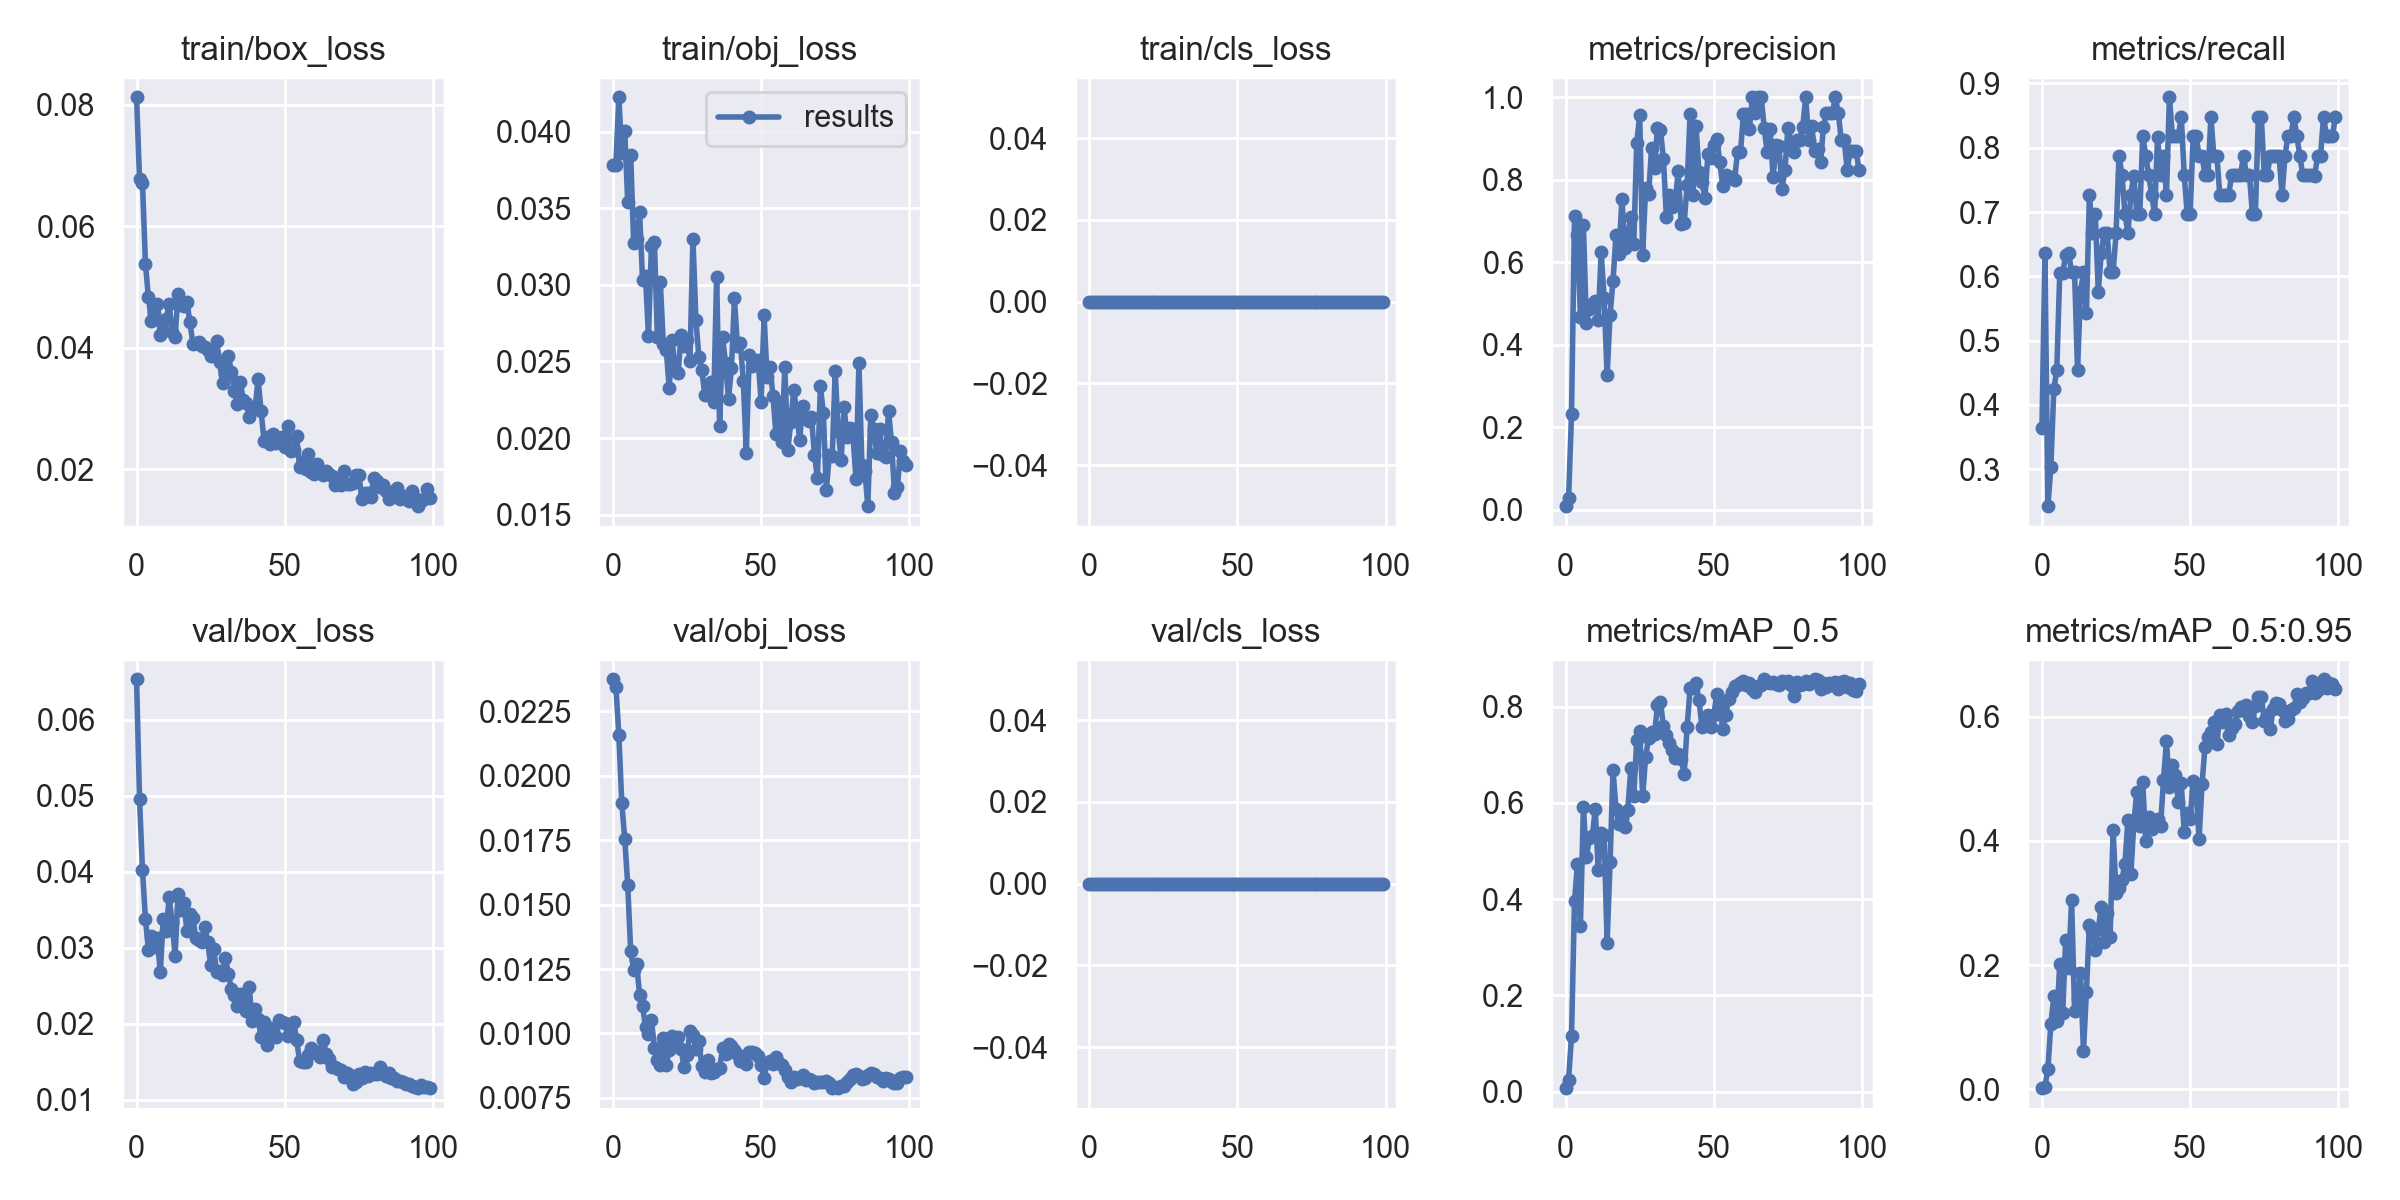

The file beside this chart, header and first rows:
epoch, train/box_loss, train/obj_loss, train/cls_loss, metrics/precision, metrics/recall, metrics/mAP_0.5, metrics/mAP_0.5:0.95, val/box_loss, val/obj_loss, val/cls_loss, x/lr0, x/lr1, x/lr2
0, 0.0812, 0.03782, 0, 0.009115, 0.3636, 0.007532, 0.0015, 0.06532, 0.02374, 0, 0.00056, 0.00056, 0.09496
1, 0.06778, 0.0378, 0, 0.02808, 0.6364, 0.02546, 0.003858, 0.04956, 0.02346, 0, 0.00113, 0.00113, 0.08983
2, 0.06712, 0.04224, 0, 0.2336, 0.2424, 0.1164, 0.03179, 0.04019, 0.02157, 0, 0.001698, 0.001698, 0.0847
3, 0.05374, 0.03862, 0, 0.7113, 0.303, 0.3956, 0.1048, 0.03378, 0.01893, 0, 0.002266, 0.002266, 0.07956
4, 0.04828, 0.04003, 0, 0.6657, 0.4242, 0.4736, 0.1495, 0.02973, 0.01753, 0, 0.00283, 0.00283, 0.07443
5, 0.04443, 0.03538, 0, 0.4677, 0.4546, 0.3449, 0.1096, 0.03152, 0.01577, 0, 0.003391, 0.003391, 0.06929
6, 0.04563, 0.03847, 0, 0.6894, 0.6052, 0.5915, 0.2023, 0.0301, 0.01318, 0, 0.003948, 0.003948, 0.06415
7, 0.04712, 0.03275, 0, 0.4541, 0.605, 0.4873, 0.1229, 0.03121, 0.01248, 0, 0.004501, 0.004501, 0.059
8, 0.04214, 0.03301, 0, 0.4871, 0.6333, 0.526, 0.2407, 0.02672, 0.0127, 0, 0.005048, 0.005048, 0.05385
9, 0.04277, 0.03474, 0, 0.4995, 0.6364, 0.5301, 0.1951, 0.03374, 0.0115, 0, 0.005588, 0.005588, 0.04869
10, 0.0447, 0.03032, 0, 0.507, 0.6061, 0.5869, 0.3054, 0.03217, 0.01106, 0, 0.006122, 0.006122, 0.04352
11, 0.04713, 0.03056, 0, 0.46, 0.6061, 0.4601, 0.1266, 0.03662, 0.01026, 0, 0.006648, 0.006648, 0.03835
12, 0.04257, 0.02665, 0, 0.624, 0.4546, 0.5382, 0.1453, 0.03332, 0.00996, 0, 0.007166, 0.007166, 0.03317
13, 0.0417, 0.03256, 0, 0.5133, 0.5758, 0.5323, 0.1869, 0.02893, 0.01052, 0, 0.007675, 0.007675, 0.02797
14, 0.04886, 0.03282, 0, 0.327, 0.6061, 0.3093, 0.06098, 0.03702, 0.009425, 0, 0.008174, 0.008174, 0.02277
15, 0.04709, 0.02659, 0, 0.4728, 0.5435, 0.4765, 0.1573, 0.03495, 0.008986, 0, 0.008663, 0.008663, 0.01756
16, 0.04687, 0.03017, 0, 0.5552, 0.7273, 0.6672, 0.265, 0.03588, 0.008764, 0, 0.009141, 0.009141, 0.01234
17, 0.04744, 0.02611, 0, 0.6665, 0.6667, 0.5875, 0.2551, 0.03216, 0.009824, 0, 0.009373, 0.009373, 0.009373
18, 0.04419, 0.02576, 0, 0.62, 0.697, 0.5561, 0.2241, 0.03448, 0.008795, 0, 0.009373, 0.009373, 0.009373
19, 0.04067, 0.02326, 0, 0.7543, 0.5758, 0.5672, 0.2576, 0.03389, 0.009377, 0, 0.0093, 0.0093, 0.0093
20, 0.0408, 0.02639, 0, 0.6356, 0.6364, 0.5494, 0.294, 0.03121, 0.009908, 0, 0.009222, 0.009222, 0.009222
21, 0.04089, 0.02441, 0, 0.6645, 0.6667, 0.5861, 0.2364, 0.031, 0.009593, 0, 0.009141, 0.009141, 0.009141
22, 0.04026, 0.02422, 0, 0.7088, 0.6667, 0.6719, 0.2834, 0.03072, 0.009856, 0, 0.009056, 0.009056, 0.009056
23, 0.04002, 0.02673, 0, 0.6448, 0.6061, 0.6138, 0.2457, 0.03274, 0.009395, 0, 0.008967, 0.008967, 0.008967
24, 0.0396, 0.02602, 0, 0.8896, 0.6061, 0.73, 0.4178, 0.03073, 0.008694, 0, 0.008875, 0.008875, 0.008875
25, 0.03867, 0.02643, 0, 0.9561, 0.6667, 0.7489, 0.3165, 0.02776, 0.009156, 0, 0.00878, 0.00878, 0.00878
26, 0.03894, 0.02505, 0, 0.6185, 0.7879, 0.6138, 0.3248, 0.02988, 0.0101, 0, 0.008682, 0.008682, 0.008682
27, 0.04104, 0.03301, 0, 0.7812, 0.7572, 0.6955, 0.3376, 0.02684, 0.009929, 0, 0.00858, 0.00858, 0.00858
28, 0.03761, 0.02771, 0, 0.7652, 0.697, 0.7343, 0.3633, 0.0269, 0.009383, 0, 0.008476, 0.008476, 0.008476
29, 0.03426, 0.02528, 0, 0.876, 0.6667, 0.7477, 0.4339, 0.02645, 0.0097, 0, 0.008368, 0.008368, 0.008368
30, 0.03559, 0.02442, 0, 0.8274, 0.7273, 0.7421, 0.3472, 0.02866, 0.008731, 0, 0.008258, 0.008258, 0.008258
31, 0.03862, 0.02284, 0, 0.9258, 0.7567, 0.8025, 0.4284, 0.02651, 0.008509, 0, 0.008145, 0.008145, 0.008145
32, 0.03596, 0.02345, 0, 0.9196, 0.697, 0.8094, 0.4794, 0.02449, 0.008964, 0, 0.008029, 0.008029, 0.008029
33, 0.03288, 0.02366, 0, 0.8514, 0.697, 0.7595, 0.4239, 0.0237, 0.008476, 0, 0.007911, 0.007911, 0.007911
34, 0.03069, 0.02234, 0, 0.7098, 0.8182, 0.7418, 0.4949, 0.02229, 0.008517, 0, 0.007791, 0.007791, 0.007791
35, 0.03437, 0.03053, 0, 0.7642, 0.7879, 0.7235, 0.4002, 0.02395, 0.008633, 0, 0.007668, 0.007668, 0.007668
36, 0.03133, 0.02077, 0, 0.7349, 0.7576, 0.709, 0.439, 0.02258, 0.008659, 0, 0.007543, 0.007543, 0.007543
37, 0.03092, 0.02659, 0, 0.7499, 0.7273, 0.693, 0.4199, 0.02161, 0.00942, 0, 0.007416, 0.007416, 0.007416
38, 0.02851, 0.02489, 0, 0.8207, 0.697, 0.7011, 0.4288, 0.02488, 0.009193, 0, 0.007287, 0.007287, 0.007287
39, 0.03001, 0.02258, 0, 0.6919, 0.8167, 0.6911, 0.436, 0.02032, 0.009605, 0, 0.007157, 0.007157, 0.007157
40, 0.03003, 0.02457, 0, 0.6944, 0.7576, 0.6596, 0.4238, 0.02194, 0.00953, 0, 0.007024, 0.007024, 0.007024
41, 0.0348, 0.02911, 0, 0.7872, 0.7879, 0.7577, 0.498, 0.02064, 0.00934, 0, 0.006891, 0.006891, 0.006891
42, 0.0296, 0.02603, 0, 0.96, 0.7268, 0.8381, 0.5611, 0.01823, 0.009189, 0, 0.006756, 0.006756, 0.006756
43, 0.02471, 0.02619, 0, 0.7631, 0.8786, 0.8391, 0.4875, 0.02015, 0.008919, 0, 0.006619, 0.006619, 0.006619
44, 0.02531, 0.0237, 0, 0.931, 0.8176, 0.8482, 0.5228, 0.01723, 0.009026, 0, 0.006482, 0.006482, 0.006482
45, 0.02421, 0.01904, 0, 0.8179, 0.8182, 0.8125, 0.5065, 0.01939, 0.008826, 0, 0.006343, 0.006343, 0.006343
46, 0.02583, 0.02545, 0, 0.7936, 0.8182, 0.7581, 0.4622, 0.0192, 0.009283, 0, 0.006204, 0.006204, 0.006204
47, 0.02434, 0.02469, 0, 0.7567, 0.8481, 0.7657, 0.4928, 0.01829, 0.009296, 0, 0.006064, 0.006064, 0.006064
48, 0.02518, 0.02487, 0, 0.8615, 0.7576, 0.782, 0.4137, 0.02045, 0.009259, 0, 0.005923, 0.005923, 0.005923
49, 0.02527, 0.02512, 0, 0.8518, 0.6968, 0.7578, 0.4456, 0.02023, 0.009122, 0, 0.005783, 0.005783, 0.005783
50, 0.02361, 0.02237, 0, 0.8839, 0.697, 0.7818, 0.4346, 0.02012, 0.008765, 0, 0.005641, 0.005641, 0.005641
51, 0.02705, 0.02802, 0, 0.8999, 0.8182, 0.8265, 0.4973, 0.01841, 0.00829, 0, 0.0055, 0.0055, 0.0055
52, 0.02292, 0.02401, 0, 0.8437, 0.8182, 0.8006, 0.4806, 0.01869, 0.008862, 0, 0.005359, 0.005359, 0.005359
53, 0.02312, 0.02466, 0, 0.7861, 0.7879, 0.7543, 0.4027, 0.02025, 0.008941, 0, 0.005217, 0.005217, 0.005217
54, 0.0254, 0.02277, 0, 0.8125, 0.7879, 0.7828, 0.4913, 0.01787, 0.008804, 0, 0.005077, 0.005077, 0.005077
55, 0.02042, 0.02024, 0, 0.8058, 0.7576, 0.8148, 0.5516, 0.01508, 0.009104, 0, 0.004936, 0.004936, 0.004936
56, 0.02125, 0.02234, 0, 0.8064, 0.7575, 0.8311, 0.567, 0.01492, 0.008866, 0, 0.004796, 0.004796, 0.004796
57, 0.02005, 0.01977, 0, 0.7998, 0.8475, 0.8433, 0.575, 0.01499, 0.008793, 0, 0.004657, 0.004657, 0.004657
58, 0.02252, 0.02464, 0, 0.8666, 0.7874, 0.8448, 0.5925, 0.01588, 0.008569, 0, 0.004518, 0.004518, 0.004518
59, 0.01947, 0.0192, 0, 0.8667, 0.7879, 0.849, 0.5563, 0.01682, 0.008308, 0, 0.004381, 0.004381, 0.004381
... 40 more rows
